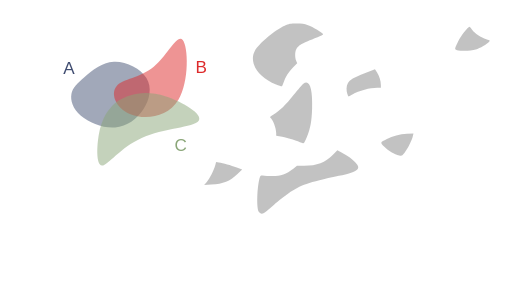
t = 0.00 s
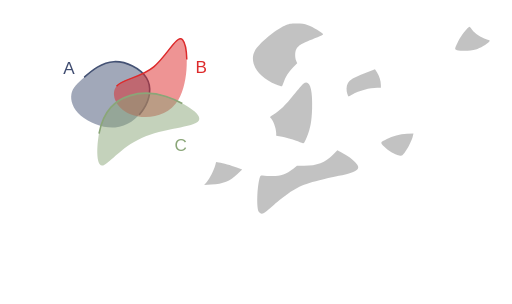
t = 1.00 s
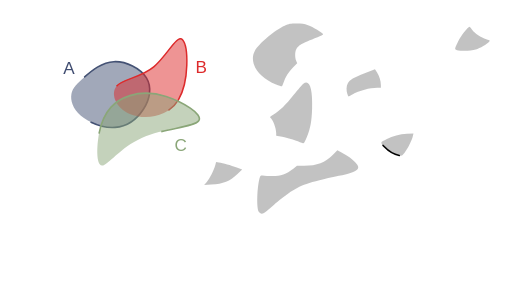
t = 1.47 s
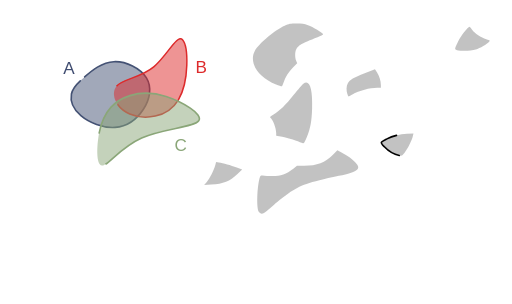
t = 1.94 s
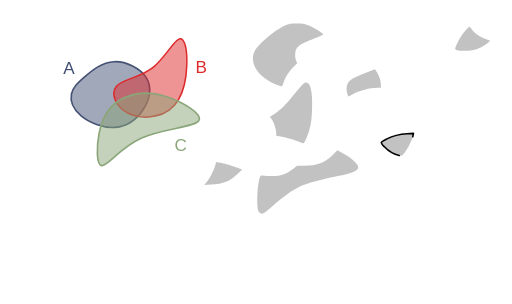
t = 2.42 s
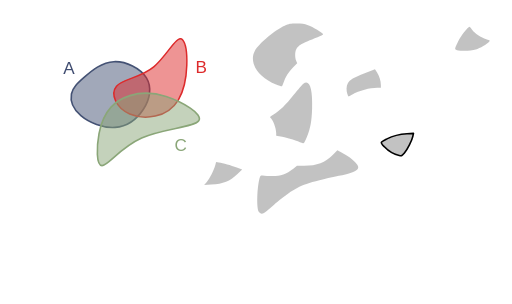
t = 3.00 s

The animated SVG that drew these frames (rendered in a browser with its animation timeline set to each time). Animation: 2 CSS @keyframes rules; one cycle of 3.00 s.

<!--?xml version="1.0" encoding="UTF-8" standalone="no"?-->
<!-- Created with Inkscape (http://www.inkscape.org/) -->

<svg width="316.2424mm" height="187.51456mm" viewBox="0 0 316.24241 187.51455" version="1.1" id="svg5" inkscape:version="1.1.1 (3bf5ae0d25, 2021-09-20)" sodipodi:docname="c23.svg" xmlns:inkscape="http://www.inkscape.org/namespaces/inkscape" xmlns:sodipodi="http://sodipodi.sourceforge.net/DTD/sodipodi-0.dtd" xmlns="http://www.w3.org/2000/svg" xmlns:svg="http://www.w3.org/2000/svg" style="">
  <sodipodi:namedview id="namedview7" pagecolor="#ffffff" bordercolor="#111111" borderopacity="1" inkscape:pageshadow="0" inkscape:pageopacity="0" inkscape:pagecheckerboard="1" inkscape:document-units="mm" showgrid="false" inkscape:zoom="0.64052329" inkscape:cx="790.75969" inkscape:cy="331.75999" inkscape:window-width="1600" inkscape:window-height="821" inkscape:window-x="1911" inkscape:window-y="-9" inkscape:window-maximized="1" inkscape:current-layer="layer1"></sodipodi:namedview>
  <defs id="defs2">
    <inkscape:path-effect effect="bspline" id="path-effect50210" is_visible="true" lpeversion="1" weight="33.333333" steps="2" helper_size="0" apply_no_weight="true" apply_with_weight="true" only_selected="false"></inkscape:path-effect>
    <inkscape:path-effect effect="bspline" id="path-effect50206" is_visible="true" lpeversion="1" weight="33.333333" steps="2" helper_size="0" apply_no_weight="true" apply_with_weight="true" only_selected="false"></inkscape:path-effect>
    <inkscape:path-effect effect="bspline" id="path-effect50202" is_visible="true" lpeversion="1" weight="33.333333" steps="2" helper_size="0" apply_no_weight="true" apply_with_weight="true" only_selected="false"></inkscape:path-effect>
    <inkscape:path-effect effect="bspline" id="path-effect45874" is_visible="true" lpeversion="1" weight="33.333333" steps="2" helper_size="0" apply_no_weight="true" apply_with_weight="true" only_selected="false"></inkscape:path-effect>
    <inkscape:path-effect effect="bspline" id="path-effect45870" is_visible="true" lpeversion="1" weight="33.333333" steps="2" helper_size="0" apply_no_weight="true" apply_with_weight="true" only_selected="false"></inkscape:path-effect>
    <inkscape:path-effect effect="bspline" id="path-effect45866" is_visible="true" lpeversion="1" weight="33.333333" steps="2" helper_size="0" apply_no_weight="true" apply_with_weight="true" only_selected="false"></inkscape:path-effect>
    <inkscape:path-effect effect="bspline" id="path-effect36099" is_visible="true" lpeversion="1" weight="33.333333" steps="2" helper_size="0" apply_no_weight="true" apply_with_weight="true" only_selected="false"></inkscape:path-effect>
    <inkscape:path-effect effect="bspline" id="path-effect36095" is_visible="true" lpeversion="1" weight="33.333333" steps="2" helper_size="0" apply_no_weight="true" apply_with_weight="true" only_selected="false"></inkscape:path-effect>
    <inkscape:path-effect effect="bspline" id="path-effect36091" is_visible="true" lpeversion="1" weight="33.333333" steps="2" helper_size="0" apply_no_weight="true" apply_with_weight="true" only_selected="false"></inkscape:path-effect>
    <inkscape:path-effect effect="bspline" id="path-effect35657" is_visible="true" lpeversion="1" weight="33.333333" steps="2" helper_size="0" apply_no_weight="true" apply_with_weight="true" only_selected="false"></inkscape:path-effect>
    <inkscape:path-effect effect="bspline" id="path-effect17189" is_visible="true" lpeversion="1" weight="33.333333" steps="2" helper_size="0" apply_no_weight="true" apply_with_weight="true" only_selected="false"></inkscape:path-effect>
    <inkscape:path-effect effect="bspline" id="path-effect9938" is_visible="true" lpeversion="1" weight="33.333333" steps="2" helper_size="0" apply_no_weight="true" apply_with_weight="true" only_selected="false"></inkscape:path-effect>
    <inkscape:path-effect effect="bspline" id="path-effect1028" is_visible="true" lpeversion="1" weight="33.333333" steps="2" helper_size="0" apply_no_weight="true" apply_with_weight="true" only_selected="false"></inkscape:path-effect>
    <inkscape:path-effect effect="bspline" id="path-effect859" is_visible="true" lpeversion="1" weight="33.333333" steps="2" helper_size="0" apply_no_weight="true" apply_with_weight="true" only_selected="false"></inkscape:path-effect>
  </defs>
  <g inkscape:label="Layer 1" inkscape:groupmode="layer" id="layer1" transform="translate(16.583502,9.6386099)" style="display:inline">
    <path style="fill: rgb(68, 82, 116); fill-opacity: 0.5; stroke: rgb(68, 82, 116); stroke-width: 1; stroke-linecap: round; stroke-linejoin: round; stroke-miterlimit: 4; stroke-opacity: 1;" d="m 35.69344,37.746321 c 4.502626,-3.917098 10.576983,-9.04958 18.079053,-9.399389 7.50207,-0.34981 16.431204,4.082704 20.084697,10.00247 3.653494,5.919766 2.025674,13.353419 -1.877121,19.373857 C 68.077273,63.743698 61.896733,68.364347 54.488677,68.933629 47.080622,69.502911 38.434798,66.016506 33.370756,61.69886 28.306713,57.381214 26.817355,52.222207 27.538674,48.293639 28.259993,44.36507 31.190814,41.66342 35.69344,37.746321 Z" id="path857" inkscape:original-d="m 34.121681,38.961727 c 6.074625,-5.13222 12.148984,-10.2647 18.223079,-15.39745 8.929751,4.43295 17.858887,8.86546 26.787927,13.2978 -1.59429,7.41316 -3.24952,14.84081 -4.87467,22.26082 -6.18052,4.6211 -12.36106,9.24175 -18.541986,13.86222 -8.640686,-3.46912 -17.28129,-6.96847 -25.92233,-10.45311 -1.472797,-5.15489 -2.976172,-10.30985 -4.464655,-15.46517 2.931202,-2.70149 5.862023,-5.40314 8.792635,-8.10511 z" inkscape:path-effect="#path-effect859" class="iSlLsSBZ_0"></path>
    <path style="fill: rgb(221, 42, 43); fill-opacity: 0.5; stroke: rgb(221, 42, 43); stroke-width: 0.927132; stroke-linecap: butt; stroke-linejoin: miter; stroke-miterlimit: 4; stroke-opacity: 1;" d="M 55.386248,43.459332 C 59.192426,38.882684 69.966047,38.504777 78.381657,31.513671 86.797267,24.522565 92.854616,10.918624 96.268534,14.909885 99.682452,18.901146 100.4527,40.487426 93.617843,51.866001 86.782982,63.244577 72.343371,64.415276 63.542506,60.613108 54.741641,56.81094 51.58007,48.03598 55.386248,43.459332 Z" id="path9936" sodipodi:nodetypes="cccccc" inkscape:original-d="m 48.41835,39.260607 c 10.774086,-0.37765 21.547707,-0.75555 32.321407,-1.13374 6.05783,-13.60416 12.11518,-27.2081 18.17242,-40.8126596 0.77053,21.5869296 1.540783,43.1732096 2.310783,64.7596396 -14.439963,1.17092 -28.879573,2.34163 -43.319705,3.51217 -3.161467,-8.77513 -6.323038,-17.55009 -9.484905,-26.32541 z" inkscape:path-effect="#path-effect9938" class="iSlLsSBZ_1"></path>
    <path style="fill: rgb(138, 166, 120); fill-opacity: 0.5; stroke: rgb(138, 166, 120); stroke-width: 1; stroke-linecap: butt; stroke-linejoin: miter; stroke-miterlimit: 4; stroke-opacity: 1;" d="m 44.576478,72.763811 c 1.501704,-8.091947 4.202915,-12.757776 7.294633,-16.194599 3.091718,-3.436824 6.570743,-5.642556 11.820172,-7.284089 5.249428,-1.641533 12.267478,-2.717876 22.306706,0.556652 10.039228,3.274527 23.125701,10.915034 20.163911,15.020256 -2.96179,4.105222 -21.958221,4.682972 -35.246406,10.600111 C 57.62731,81.379282 50.049028,92.634983 46.410781,92.504216 42.772535,92.373449 43.074774,80.855759 44.576478,72.763811 Z" id="path17187" sodipodi:nodetypes="cccccccc" inkscape:original-d="m 43.377026,69.337597 c 2.701455,-4.66556 5.402664,-9.33139 8.10363,-13.99748 3.482369,-2.20742 6.961395,-4.41315 10.441716,-6.62014 7.018385,-1.07609 14.036435,-2.15243 21.054295,-3.22905 13.0605,7.62546 26.146973,15.26596 39.220093,22.89857 -18.99664,0.57803 -37.993073,1.15578 -56.990633,1.73329 C 57.627614,81.379486 50.049329,92.635186 42.47029,103.89136 42.772806,92.373456 43.075046,80.855766 43.377026,69.337597 Z" inkscape:path-effect="#path-effect17189" class="iSlLsSBZ_2"></path>
    <text xml:space="preserve" style="font-style:normal;font-weight:normal;font-size:10.5833px;line-height:1.25;font-family:sans-serif;fill:#404d71;fill-opacity:1;stroke:none;stroke-width:0.264583" x="22.457737" y="35.692467" id="text30639"><tspan sodipodi:role="line" id="tspan30637" style="fill:#404d71;fill-opacity:1;stroke-width:0.264583" x="22.457737" y="35.692467">A</tspan></text>
    <text xml:space="preserve" style="font-style:normal;font-weight:normal;font-size:10.5833px;line-height:1.25;font-family:sans-serif;fill:#dd2a2b;fill-opacity:1;stroke:none;stroke-width:0.264583" x="104.10653" y="35.330399" id="text36814"><tspan sodipodi:role="line" id="tspan36812" style="fill:#dd2a2b;fill-opacity:1;stroke-width:0.264583" x="104.10653" y="35.330399">B</tspan></text>
    <text xml:space="preserve" style="font-style:normal;font-weight:normal;font-size:10.5833px;line-height:1.25;font-family:sans-serif;fill:#8aa678;fill-opacity:1;stroke:none;stroke-width:0.264583" x="91.176918" y="83.377388" id="text45309"><tspan sodipodi:role="line" id="tspan45307" style="fill:#8aa678;fill-opacity:1;stroke-width:0.264583" x="91.176918" y="83.377388">C</tspan></text>
    <path style="fill: rgb(153, 153, 153); fill-opacity: 0.6; stroke: none; stroke-width: 1; stroke-linecap: round; stroke-linejoin: round; stroke-miterlimit: 4; stroke-opacity: 1;" d="m 153.93331,42.429949 c -11.34702,-4.575175 -17.01723,-13.634481 -13.07142,-20.884231 2.30776,-4.240123 12.74459,-12.9919116 18.34909,-15.3866136 2.78145,-1.188463 3.5202,-1.325393 7.22879,-1.339908 3.29815,-0.01291 4.75519,0.188034 7.22879,0.996926 2.89617,0.947071 9.04344,4.6261576 9.36758,5.6064066 0.077,0.232865 -1.48803,1.048885 -3.47784,1.813375 -10.00012,3.842081 -11.77141,4.865428 -13.19864,7.625384 -0.8302,1.605426 -0.83889,4.968825 -0.0179,6.91642 l 0.63016,1.494843 -2.59666,2.714194 c -2.74793,2.872308 -4.58116,5.769996 -5.79936,9.166772 -0.4074,1.135952 -0.85121,2.197291 -0.98626,2.35853 -0.13505,0.161238 -1.78041,-0.325704 -3.65636,-1.082098 z" id="path15185-3" class="iSlLsSBZ_3"></path>
    <path style="fill: rgb(153, 153, 153); fill-opacity: 0.6; stroke: none; stroke-width: 1; stroke-linecap: round; stroke-linejoin: round; stroke-miterlimit: 4; stroke-opacity: 1;" d="m 265.69983,21.197414 c -1.64405,-0.473909 -1.61019,-0.707261 0.8151,-5.618316 1.48071,-2.998322 6.05046,-8.8175682 6.88561,-8.7683242 0.15027,0.0089 0.86585,0.822286 1.59018,1.807612 1.69087,2.3001242 5.56421,4.8814232 8.76222,5.8393762 2.44608,0.732716 2.49099,0.771932 1.79139,1.564251 -1.33388,1.510662 -5.59932,3.998396 -8.2699,4.823253 -2.88564,0.891286 -9.05329,1.078931 -11.5746,0.352148 z" id="path21218-0" class="iSlLsSBZ_4"></path>
    <path style="fill: rgb(153, 153, 153); fill-opacity: 0.6; stroke: none; stroke-width: 1; stroke-linecap: round; stroke-linejoin: round; stroke-miterlimit: 4; stroke-opacity: 1;" d="m 169.70616,78.470852 c -2.15903,-1.152284 -8.44907,-3.137273 -12.00005,-3.786934 l -3.69675,-0.676327 v -1.513026 c 0,-3.206776 -2.12125,-8.754901 -3.72668,-9.747109 -0.25999,-0.160682 0.65286,-0.929251 2.12638,-1.790285 3.73585,-2.183011 7.31098,-5.676371 12.57757,-12.289906 2.55095,-3.203358 5.1567,-6.232226 5.79056,-6.730816 3.78236,-2.97521 5.82109,2.849357 5.40666,15.446622 -0.25789,7.838874 -1.05743,12.20316 -3.16162,17.257641 -1.75563,4.217207 -2.01958,4.522084 -3.31607,3.83014 z" id="path23602-1" class="iSlLsSBZ_5"></path>
    <path style="fill: rgb(153, 153, 153); fill-opacity: 0.6; stroke: none; stroke-width: 1; stroke-linecap: round; stroke-linejoin: round; stroke-miterlimit: 4; stroke-opacity: 1;" d="m 197.97748,48.317143 c -0.77711,-2.322851 -0.65637,-5.116507 0.29127,-6.739088 1.23401,-2.112917 3.44253,-3.412529 10.41332,-6.127752 l 6.32623,-2.464157 1.22683,1.934101 c 1.4853,2.341576 2.43712,5.384808 2.43712,7.792106 v 1.783858 h -2.23557 c -4.56976,0 -11.23967,1.792007 -15.39179,4.135321 -1.20321,0.67905 -2.269,1.234638 -2.36842,1.234638 -0.0994,0 -0.41396,-0.697063 -0.69899,-1.549027 z" id="path23826-6" class="iSlLsSBZ_6"></path>
    <path style="fill: rgb(153, 153, 153); fill-opacity: 0.6; stroke: none; stroke-width: 1; stroke-linecap: round; stroke-linejoin: round; stroke-miterlimit: 4; stroke-opacity: 1;" d="m 143.26788,121.10063 c -1.42092,-2.16717 -1.17661,-14.25 0.41592,-20.56933 0.42622,-1.691305 0.66862,-2.042597 1.33838,-1.939616 0.44984,0.06916 2.68985,0.23146 4.9778,0.360656 5.93682,0.335235 9.74687,-0.854969 14.60054,-4.560996 l 2.23751,-1.708449 4.57821,-0.02892 c 7.77772,-0.04912 12.85242,-2.011331 17.64384,-6.822263 l 2.73879,-2.749939 2.83771,1.500243 c 3.93189,2.078718 6.27663,3.764367 8.32038,5.981576 3.76114,4.080348 1.80531,5.665033 -10.23303,8.291176 -19.41462,4.235272 -23.28036,5.585022 -31.21622,10.899372 -2.02868,1.35853 -6.06715,4.53078 -8.9744,7.04946 -2.90724,2.51867 -5.6368,4.76721 -6.06568,4.99674 -1.32457,0.70889 -2.43545,0.46596 -3.19975,-0.69971 z" id="path25468-5" class="iSlLsSBZ_7"></path>
    <path style="fill: rgb(153, 153, 153); fill-opacity: 0.6; stroke: none; stroke-width: 1; stroke-linecap: round; stroke-linejoin: round; stroke-miterlimit: 4; stroke-opacity: 1;" d="m 111.01986,102.76634 c 1.69441,-1.88162 4.55616,-7.501811 5.35357,-10.513844 l 0.5172,-1.953643 1.67216,0.235153 c 2.67129,0.375661 7.45838,1.724607 11.08931,3.124843 l 3.35796,1.294969 -2.90899,2.724213 c -4.91614,4.603869 -8.50159,6.039889 -16.26878,6.515849 l -4.33727,0.26578 z" id="path25760-5" class="iSlLsSBZ_8"></path>
    <path style="display: inline; fill: rgb(153, 153, 153); fill-opacity: 0.6; stroke: rgb(0, 0, 0); stroke-width: 1; stroke-linecap: round; stroke-linejoin: round; stroke-miterlimit: 4; stroke-opacity: 1;" d="m 230.00983,86.280203 c -3.02501,-0.63116 -6.71983,-2.79506 -9.18441,-5.37892 -2.71082,-2.84202 -2.76923,-2.66142 1.57835,-4.87979 3.44412,-1.75737 7.87155,-2.88539 12.3939,-3.15771 l 3.99668,-0.24066 -0.38852,1.81393 c -0.54304,2.53544 -3.33711,8.06117 -5.20909,10.30186 -1.52003,1.81942 -1.62067,1.86809 -3.18691,1.54129 z" id="path58946-3" class="iSlLsSBZ_9"></path>
  </g>
<style data-made-with="vivus-instant">.iSlLsSBZ_0{stroke-dasharray:138 140;stroke-dashoffset:139;animation:iSlLsSBZ_draw 2000ms linear 0ms forwards;}.iSlLsSBZ_1{stroke-dasharray:146 148;stroke-dashoffset:147;animation:iSlLsSBZ_draw 2000ms linear 111ms forwards;}.iSlLsSBZ_2{stroke-dasharray:170 172;stroke-dashoffset:171;animation:iSlLsSBZ_draw 2000ms linear 222ms forwards;}.iSlLsSBZ_3{stroke-dasharray:128 130;stroke-dashoffset:129;animation:iSlLsSBZ_draw 2000ms linear 333ms forwards;}.iSlLsSBZ_4{stroke-dasharray:56 58;stroke-dashoffset:57;animation:iSlLsSBZ_draw 2000ms linear 444ms forwards;}.iSlLsSBZ_5{stroke-dasharray:102 104;stroke-dashoffset:103;animation:iSlLsSBZ_draw 2000ms linear 555ms forwards;}.iSlLsSBZ_6{stroke-dasharray:62 64;stroke-dashoffset:63;animation:iSlLsSBZ_draw 2000ms linear 666ms forwards;}.iSlLsSBZ_7{stroke-dasharray:162 164;stroke-dashoffset:163;animation:iSlLsSBZ_draw 2000ms linear 777ms forwards;}.iSlLsSBZ_8{stroke-dasharray:60 62;stroke-dashoffset:61;animation:iSlLsSBZ_draw 2000ms linear 888ms forwards;}.iSlLsSBZ_9{stroke-dasharray:53 55;stroke-dashoffset:54;animation:iSlLsSBZ_draw 2000ms linear 1000ms forwards;}@keyframes iSlLsSBZ_draw{100%{stroke-dashoffset:0;}}@keyframes iSlLsSBZ_fade{0%{stroke-opacity:1;}94.44444444444444%{stroke-opacity:1;}100%{stroke-opacity:0;}}</style></svg>
